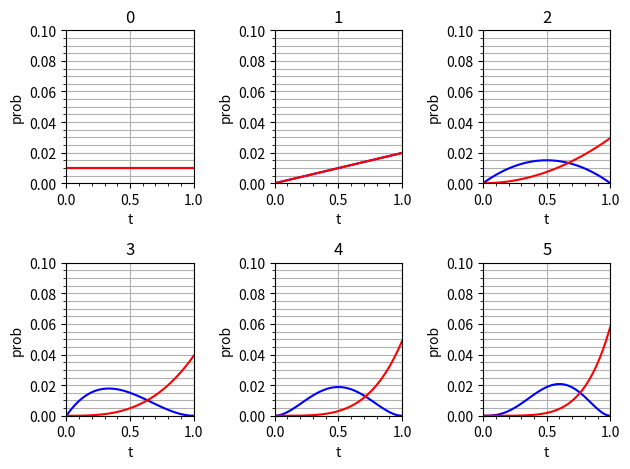

The script that saved this image:
#!/usr/bin/python3
import matplotlib.pyplot as plt
import numpy as np

score = [["完走", "失敗", "失敗", "完走", "完走"],
         ["完走", "完走", "完走", "完走", "完走"]]
score1 = [[], []]
for i in range(1):
    score1[0].extend(score[0])
    score1[1].extend(score[1])
x = np.arange(0, 1.01, step=0.01)
y = []
print("試行回数 : ", len(score1[0]))

# それぞれの試行における結果の表示
def all():
    fig, ax = plt.subplots(2, ncols=int((len(score1[0]) / 2) + 1), tight_layout=True)
    ax = ax.ravel()
    for num in range(int(len(y) / 2)):
        ax[num].plot(x, y[num], color="blue")
        ax[num].plot(x, y[num + len((score1)[0]) + 1], color="red")
        ax[num].set_xlabel("t")
        ax[num].set_ylabel("prob")
        ax[num].set_title(num)
        ax[num].set_xlim(0, 1)
        ax[num].set_ylim(0, 0.1)
        ax[num].set_xticks(np.arange(0.0, 1.1, 0.5))
        ax[num].set_yticks(np.arange(0.0, 0.11, 0.02))
        ax[num].grid(axis="x")
        ax[num].minorticks_on()
        ax[num].grid(which="both", axis="y")

# 最終的な結果の表示
def last():
    plt.plot(x, y[int((len(y) - 1) / 2)], color="blue")
    print("改良前 : ", max(y[int((len(y) - 1) / 2)]))
    plt.plot(x, y[int(len(y) - 1)], color="red")
    print("改良後 : ", max(y[int(len(y) - 1)]))
    plt.xlabel("t")
    plt.ylabel("prob")
    plt.xlim(0, 1.0)
    plt.ylim(0, 0.3)
    plt.xticks(np.arange(0.0, 1.1, 0.1))
    plt.yticks(np.arange(0.0, 0.35, 0.05))
    plt.grid(axis="x")
    plt.minorticks_on()
    plt.grid(which="both", axis="y")

for i in range(len(score1)):
    y.append(np.full_like(x, 1/101))
    # 1回目の事後分布を計算し, リストに追加
    # 完走だった場合
    if score1[i][0] == "完走":
        const = 1 / (sum(np.arange(0, 1.01, step=0.01) * 1/101))
        t_y = const * np.arange(0, 1.01, step=0.01) * 1/101
        flag = True
        y.append(t_y)
    # 失敗だった場合
    elif score1[i][0] == "失敗":
        const = 1 / (sum((1 - np.arange(0, 1.01, step=0.01)) * 1/101))
        f_y = const * (1 - np.arange(0, 1.01, step=0.01)) * 1/101
        flag = False
        y.append(f_y)
    # 2回目以降の事後分布を計算し, リストに追加
    for j in score1[i][1:]:
        if j == "完走":
            # 一つ前の試行が｢完走｣かつ現在の試行が｢完走｣だった場合
            if flag:
                const = 1/(sum(np.arange(0, 1.01, step=0.01) * t_y))
                t_y = const * np.arange(0, 1.01, step=0.01) * t_y
            # 一つ前の試行が｢失敗｣かつ現在の試行が｢完走｣だった場合
            else:
                const = 1/(sum(np.arange(0, 1.01, step=0.01) * f_y))
                t_y = const * np.arange(0, 1.01, step=0.01) * f_y
            flag = True
            y.append(t_y)
        elif j == "失敗":
            # 一つ前の試行が｢完走｣かつ現在の試行が｢失敗｣だった場合
            if flag:
                const = 1/(sum((1 - np.arange(0, 1.01, step=0.01)) * t_y))
                f_y = const * (1 - np.arange(0, 1.01, step=0.01)) * t_y
            # 一つ前の試行が｢失敗｣かつ現在の試行が｢失敗｣だった場合
            else:
                const = 1/(sum((1 - np.arange(0, 1.01, step=0.01)) * f_y))
                f_y = const * (1 - np.arange(0, 1.01, step=0.01)) * f_y
            flag = False
            y.append(f_y)
all()
# last()
plt.show()
